Dataset: rari-datasets (GitHub, sahilsk11/rari-datasets). Classes: no stop sign, stop sign.

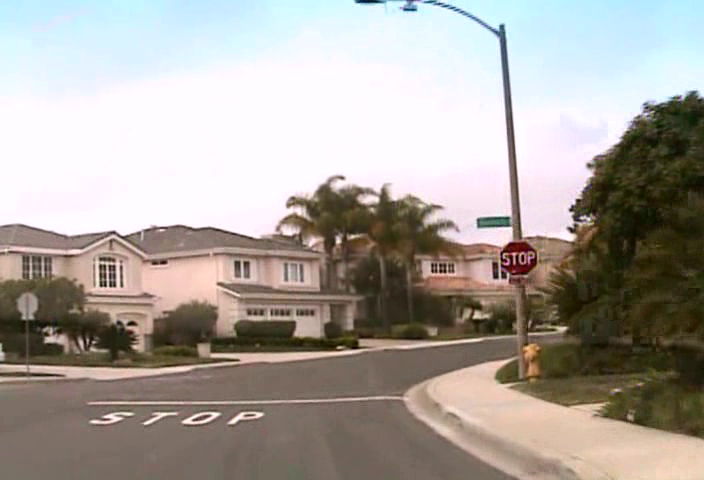
Label: stop sign

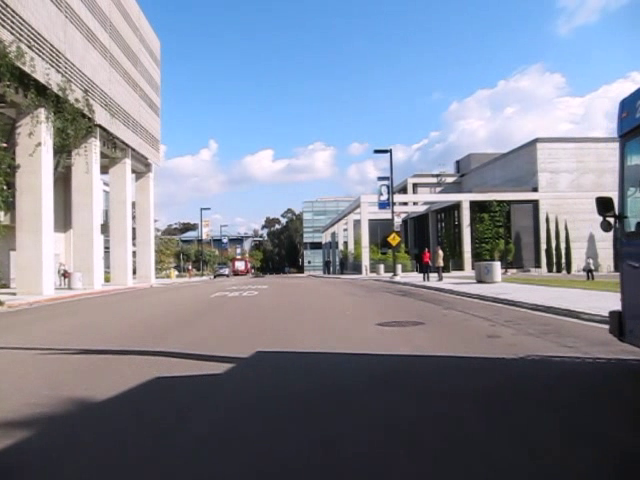
Label: no stop sign

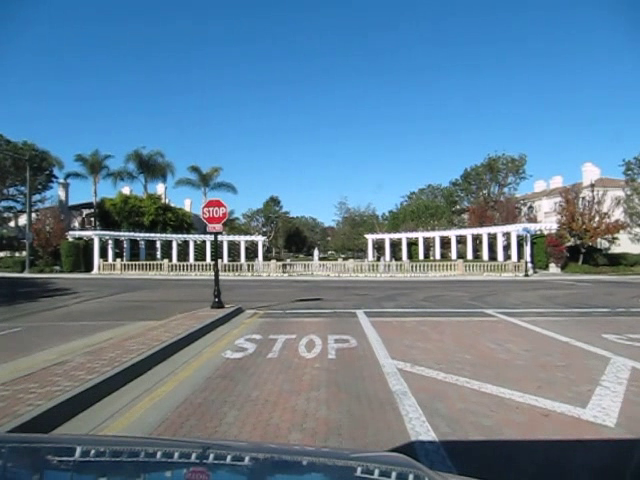
Label: stop sign

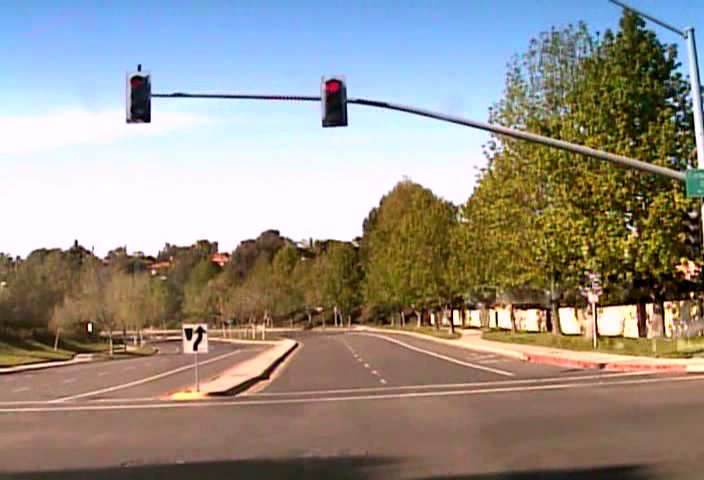
Label: no stop sign

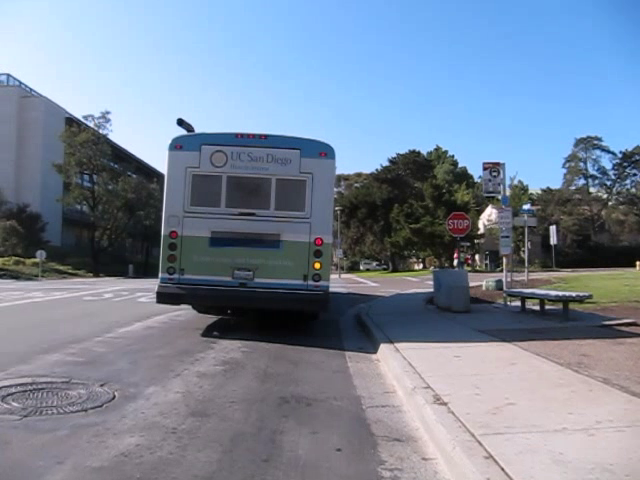
Label: stop sign

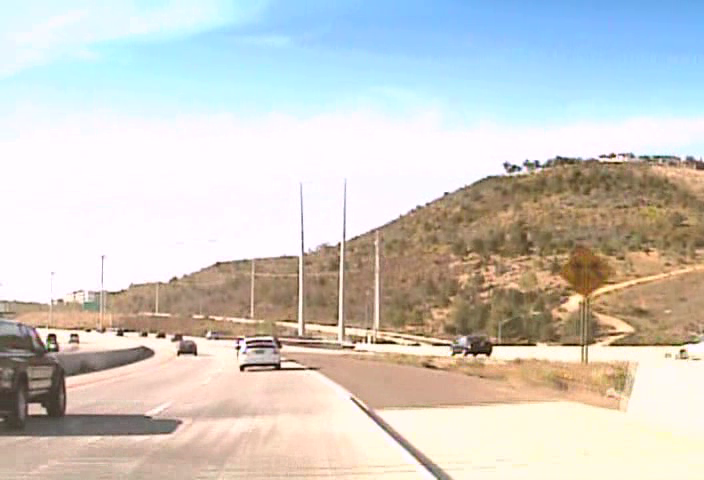
Label: no stop sign
